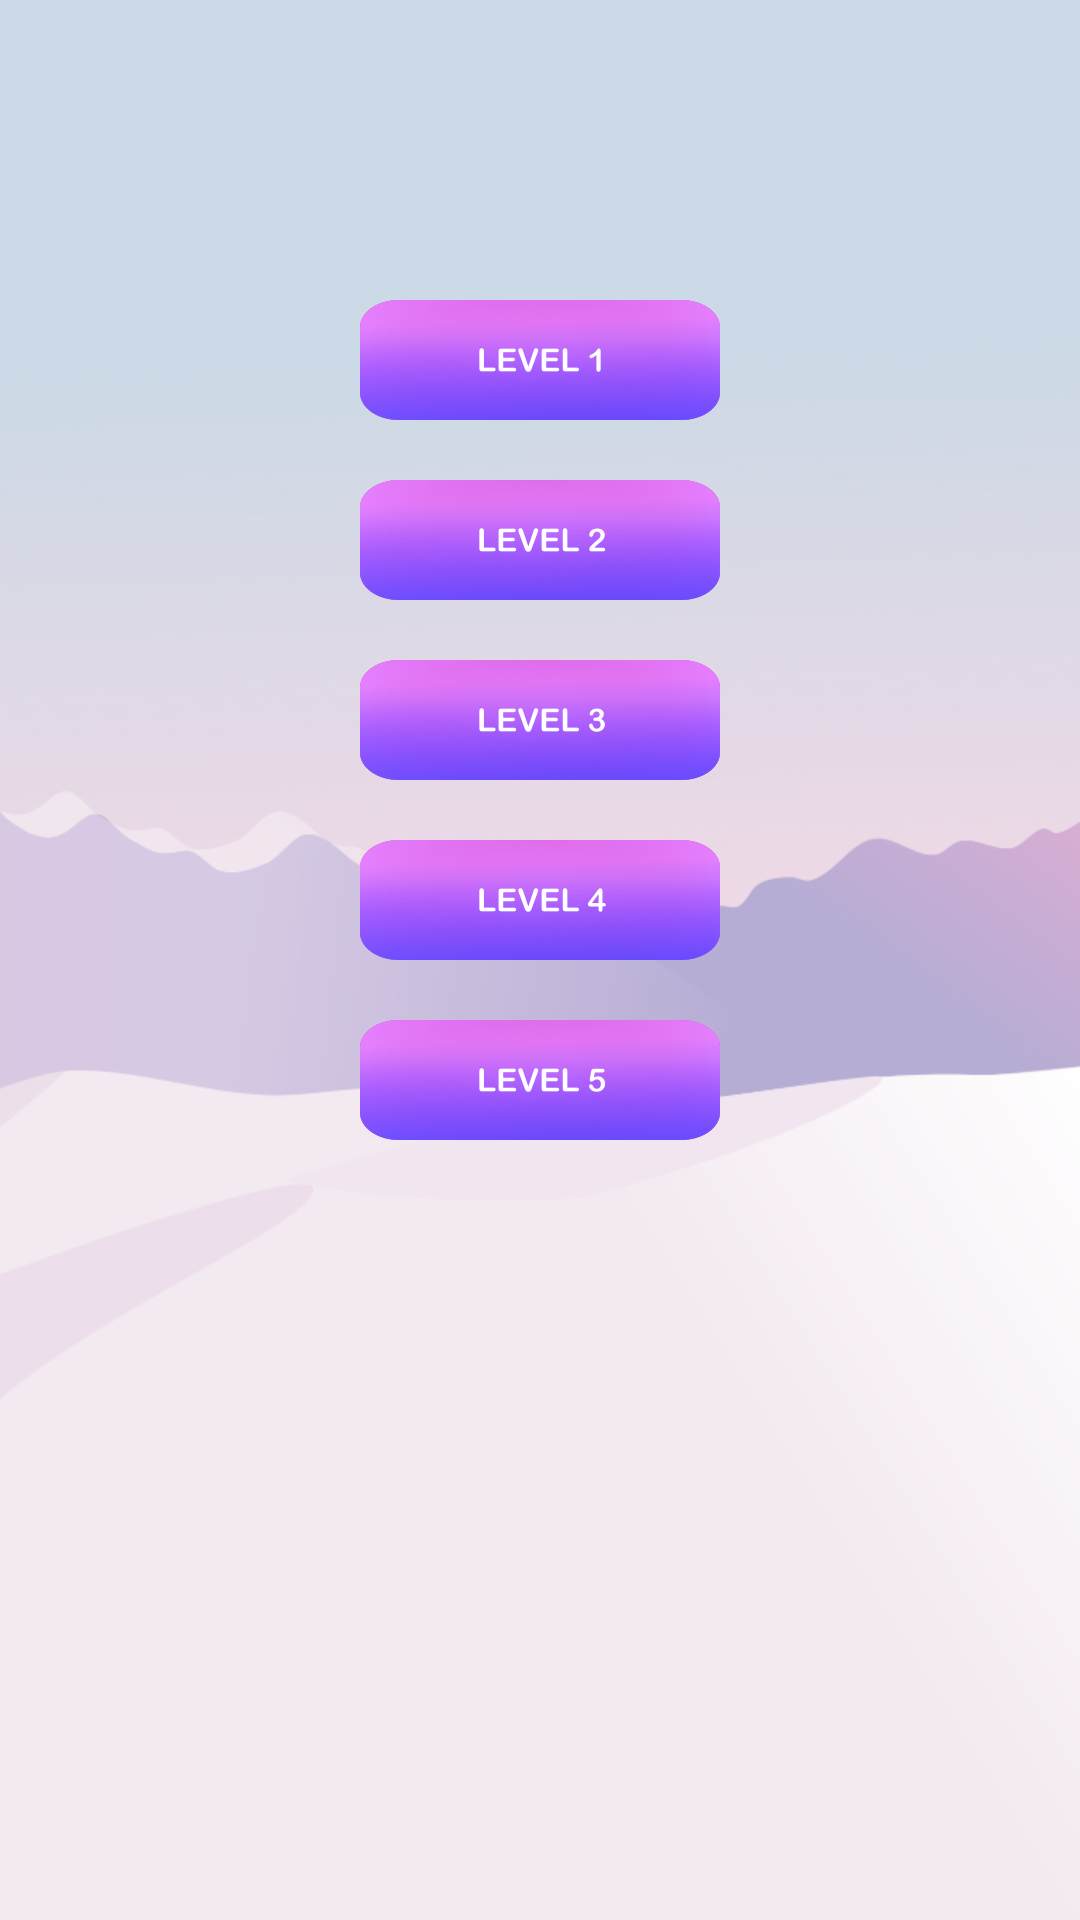

Here is an Android app screen rendered from its layout file. Give the layout XML and the strings, colors and styles it references.
<!-- AndroidManifest.xml: application theme AppTheme -->
<!-- res/layout/activity_levels.xml -->
<?xml version="1.0" encoding="utf-8"?>
<android.support.constraint.ConstraintLayout
        xmlns:android="http://schemas.android.com/apk/res/android"
        xmlns:tools="http://schemas.android.com/tools"
        xmlns:app="http://schemas.android.com/apk/res-auto"
        android:layout_width="match_parent"
        android:layout_height="match_parent"
        tools:context=".Levels"
        android:background="@drawable/background">

    <ImageButton
            android:layout_width="120dp"
            android:layout_height="40dp"
            android:background="@android:color/transparent"
            android:scaleType="fitXY"
            app:layout_constraintLeft_toLeftOf="parent"
            app:layout_constraintRight_toRightOf="parent"
            app:layout_constraintTop_toTopOf="parent"
            android:layout_marginTop="100dp"
            android:src="@drawable/button_lvl1"
            android:id="@+id/lvl1"
            android:onClick="btLevelOne"
    />

    <ImageButton
            android:layout_width="120dp"
            android:layout_height="40dp"
            android:background="@android:color/transparent"
            android:scaleType="fitXY"
            app:layout_constraintRight_toRightOf="parent"
            app:layout_constraintLeft_toLeftOf="parent"
            app:layout_constraintTop_toBottomOf="@+id/lvl1"
            android:layout_marginTop="20dp"
            android:src="@drawable/button_lvl2"
            android:id="@+id/lvl2"
            android:onClick="btLevelTwo"
    />

    <ImageButton
            android:layout_width="120dp"
            android:layout_height="40dp"
            android:background="@android:color/transparent"
            android:scaleType="fitXY"
            app:layout_constraintRight_toRightOf="parent"
            app:layout_constraintLeft_toLeftOf="parent"
            app:layout_constraintTop_toBottomOf="@+id/lvl2"
            android:layout_marginTop="20dp"
            android:src="@drawable/button_lvl3"
            android:id="@+id/lvl3"
            android:onClick="btLevelThree"
    />

    <ImageButton
            android:layout_width="120dp"
            android:layout_height="40dp"
            android:background="@android:color/transparent"
            android:scaleType="fitXY"
            app:layout_constraintRight_toRightOf="parent"
            app:layout_constraintLeft_toLeftOf="parent"
            app:layout_constraintTop_toBottomOf="@+id/lvl3"
            android:layout_marginTop="20dp"
            android:src="@drawable/button_lvl4"
            android:id="@+id/lvl4"
            android:onClick="btLevelFour"
    />

    <ImageButton
            android:layout_width="120dp"
            android:layout_height="40dp"
            android:background="@android:color/transparent"
            android:scaleType="fitXY"
            app:layout_constraintRight_toRightOf="parent"
            app:layout_constraintLeft_toLeftOf="parent"
            app:layout_constraintTop_toBottomOf="@+id/lvl4"
            android:layout_marginTop="20dp"
            android:src="@drawable/button_lvl5"
            android:id="@+id/lvl5"
            android:onClick="btLevelFive"
    />


</android.support.constraint.ConstraintLayout>
<!-- resources referenced by this layout -->
<resources>
  <!-- drawable background: png bitmap (drawable, 56607 bytes) -->
  <!-- drawable button_lvl1: png bitmap (drawable, 28222 bytes) -->
  <!-- drawable button_lvl2: png bitmap (drawable, 28461 bytes) -->
  <!-- drawable button_lvl3: png bitmap (drawable, 28582 bytes) -->
  <!-- drawable button_lvl4: png bitmap (drawable, 28392 bytes) -->
  <!-- drawable button_lvl5: png bitmap (drawable, 28521 bytes) -->
  <style name="AppTheme" parent="Theme.AppCompat.DayNight.NoActionBar">
          
          <item name="colorPrimary">@color/colorPrimary</item>
          <item name="colorPrimaryDark">@color/colorPrimaryDark</item>
          <item name="colorAccent">@color/colorAccent</item>
      </style>
  <!-- not gathered from this repository: default colours our renderer supplied (Android Studio template values) -->
  <color name="colorPrimary">#FF6200EE</color>
  <color name="colorPrimaryDark">#FF3700B3</color>
  <color name="colorAccent">#FF03DAC5</color>
</resources>
